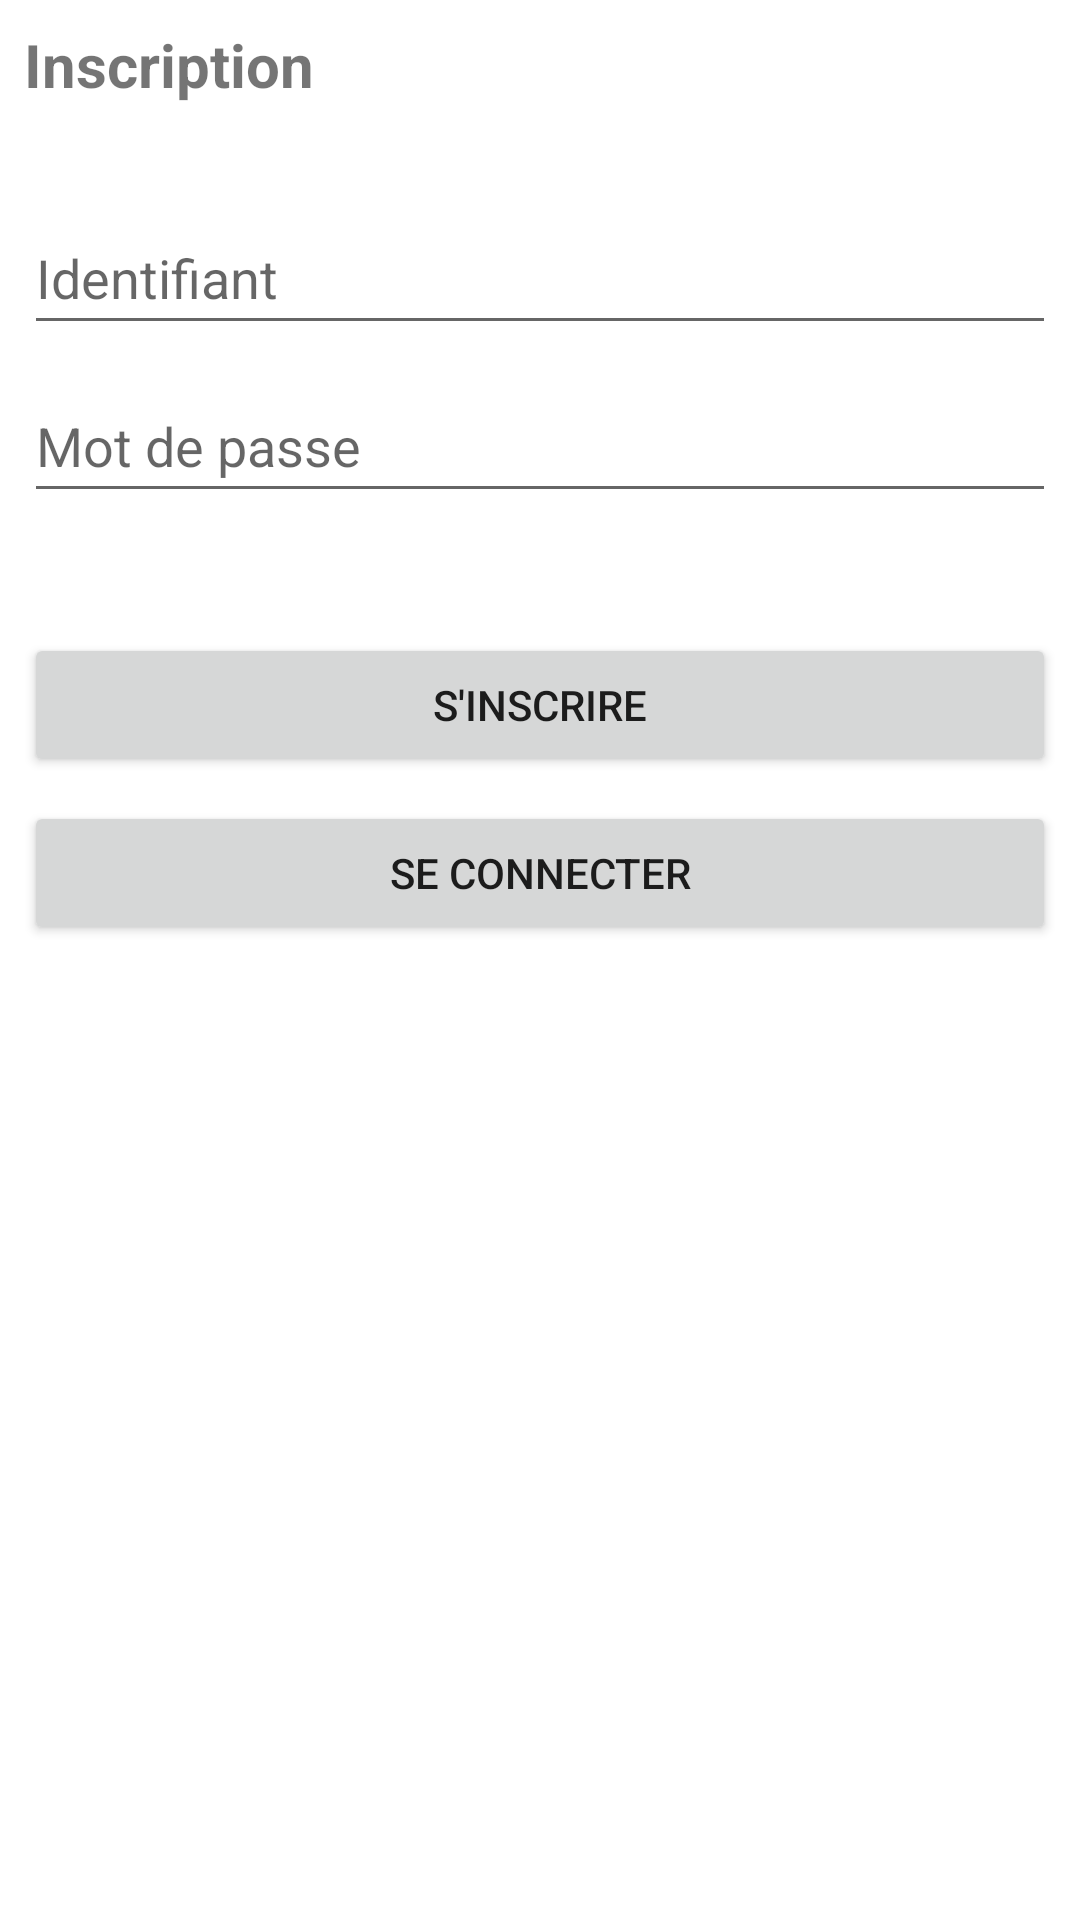

The Android layout XML behind this screen, and the referenced resources:
<!-- AndroidManifest.xml: application theme Theme.Domotics -->
<!-- res/layout/fragment_register.xml -->
<?xml version="1.0" encoding="utf-8"?>
<androidx.constraintlayout.widget.ConstraintLayout xmlns:android="http://schemas.android.com/apk/res/android"
    xmlns:app="http://schemas.android.com/apk/res-auto"
    xmlns:tools="http://schemas.android.com/tools"
    android:layout_width="match_parent"
    android:layout_height="match_parent">

    <TextView
        android:id="@+id/textViewRegisterTitle"
        android:layout_width="match_parent"
        android:layout_height="wrap_content"
        android:layout_marginStart="8dp"
        android:layout_marginTop="8dp"
        android:layout_marginEnd="8dp"
        android:text="Inscription"
        android:textSize="20sp"
        android:textStyle="bold"
        app:layout_constraintEnd_toEndOf="parent"
        app:layout_constraintStart_toStartOf="parent"
        app:layout_constraintTop_toTopOf="parent" />

    <EditText
        android:id="@+id/editTextRegisterLogin"
        android:layout_width="match_parent"
        android:layout_height="48dp"
        android:layout_marginStart="8dp"
        android:layout_marginTop="32dp"
        android:layout_marginEnd="8dp"
        android:ems="10"
        android:hint="Identifiant"
        android:inputType="text"
        app:layout_constraintEnd_toEndOf="parent"
        app:layout_constraintStart_toStartOf="parent"
        app:layout_constraintTop_toBottomOf="@+id/textViewRegisterTitle" />

    <EditText
        android:id="@+id/editTextRegisterPassword"
        android:layout_width="match_parent"
        android:layout_height="48dp"
        android:layout_marginStart="8dp"
        android:layout_marginTop="8dp"
        android:layout_marginEnd="8dp"
        android:ems="10"
        android:hint="Mot de passe"
        android:inputType="textPassword"
        app:layout_constraintEnd_toEndOf="parent"
        app:layout_constraintStart_toStartOf="parent"
        app:layout_constraintTop_toBottomOf="@+id/editTextRegisterLogin" />

    <TextView
        android:id="@+id/textViewRegisterError"
        android:layout_width="match_parent"
        android:layout_height="wrap_content"
        android:layout_marginTop="8dp"
        android:textAlignment="center"
        android:textColor="@color/purple_200"
        app:layout_constraintTop_toBottomOf="@+id/editTextRegisterPassword"
        tools:layout_editor_absoluteX="16dp" />

    <Button
        android:id="@+id/btnTryRegister"
        android:layout_width="match_parent"
        android:layout_height="wrap_content"
        android:layout_marginStart="8dp"
        android:layout_marginTop="32dp"
        android:layout_marginEnd="8dp"
        android:text="@string/button_register"
        app:layout_constraintEnd_toEndOf="parent"
        app:layout_constraintStart_toStartOf="parent"
        app:layout_constraintTop_toTopOf="@+id/textViewRegisterError" />

    <Button
        android:id="@+id/btnGotoLogin"
        android:layout_width="match_parent"
        android:layout_height="wrap_content"
        android:layout_marginStart="8dp"
        android:layout_marginTop="8dp"
        android:layout_marginEnd="8dp"
        android:text="@string/button_connect"
        app:layout_constraintEnd_toEndOf="parent"
        app:layout_constraintStart_toStartOf="parent"
        app:layout_constraintTop_toBottomOf="@+id/btnTryRegister" />

</androidx.constraintlayout.widget.ConstraintLayout>
<!-- resources referenced by this layout -->
<resources>
  <string name="button_connect">Se connecter</string>
  <string name="button_register">S\'inscrire</string>
  <style name="Theme.Domotics" parent="Theme.MaterialComponents.DayNight.DarkActionBar">
          
          <item name="colorPrimary">@color/purple_500</item>
          <item name="colorPrimaryVariant">@color/purple_700</item>
          <item name="colorOnPrimary">@color/white</item>
          
          <item name="colorSecondary">@color/teal_200</item>
          <item name="colorSecondaryVariant">@color/teal_700</item>
          <item name="colorOnSecondary">@color/black</item>
          
          <item name="android:statusBarColor">?attr/colorPrimaryVariant</item>
          
      </style>
  <!-- not gathered from this repository: default colours our renderer supplied (Android Studio template values) -->
  <color name="purple_200">#FFBB86FC</color>
  <color name="purple_500">#FF6200EE</color>
  <color name="purple_700">#FF3700B3</color>
  <color name="teal_200">#FF03DAC5</color>
  <color name="teal_700">#FF018786</color>
  <color name="black">#FF000000</color>
  <color name="white">#FFFFFFFF</color>
</resources>
